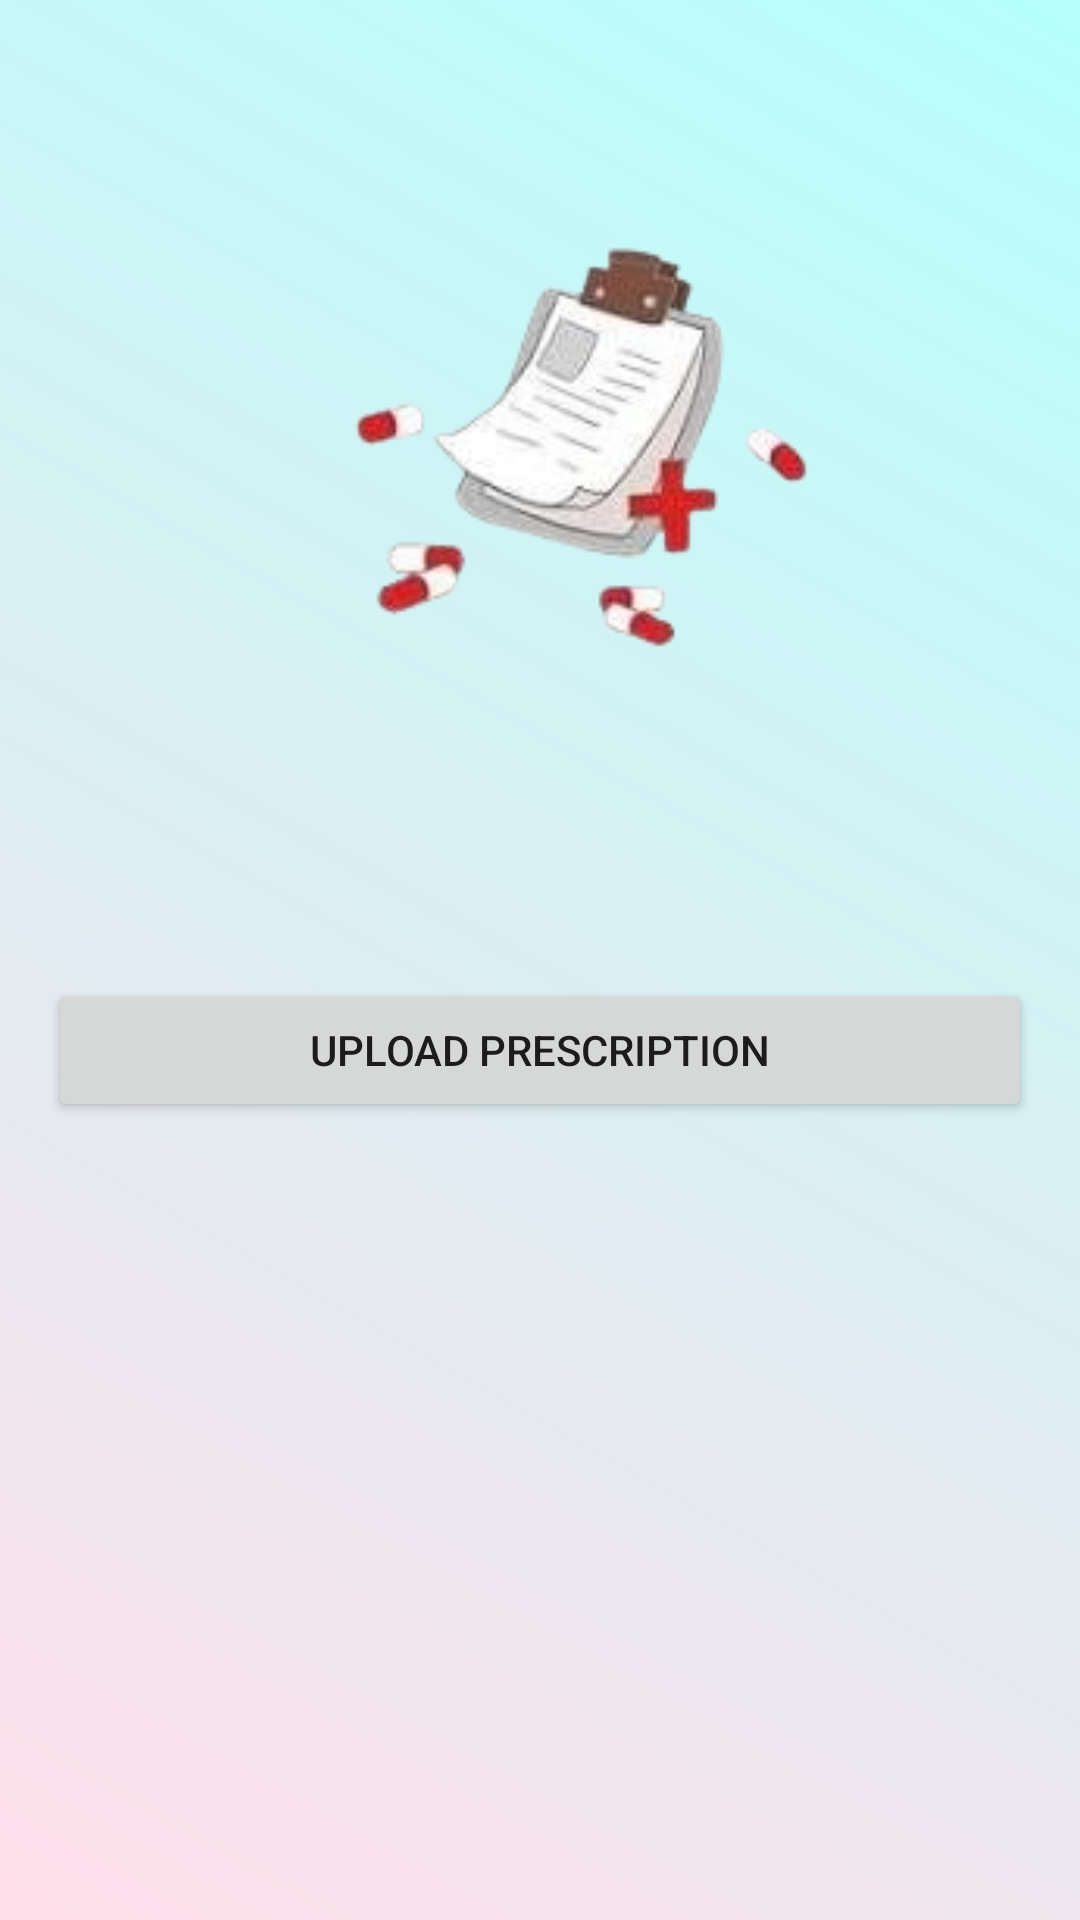

The Android layout XML behind this screen, and the referenced resources:
<!-- AndroidManifest.xml: application theme Theme.CapstoneProject -->
<!-- res/layout/fragment_prescriptions.xml -->
<?xml version="1.0" encoding="utf-8"?>
<LinearLayout xmlns:android="http://schemas.android.com/apk/res/android"
    xmlns:app="http://schemas.android.com/apk/res-auto"
    xmlns:tools="http://schemas.android.com/tools"
    android:layout_width="match_parent"
    android:layout_height="match_parent"
    android:orientation="vertical"
    android:padding="16dp"
    tools:context=".ui.prescriptions.PrescriptionsFragment"
    android:background="@drawable/app_background">

    
    <ImageView
        android:id="@+id/headerImage"
        android:layout_width="200dp"
        android:layout_height="200dp"
        android:layout_gravity="center"
        android:layout_marginTop="20dp"
        android:src="@drawable/icon_prescription"
        android:scaleType="centerCrop"
        android:contentDescription="Prescription Header Image"/>

    
    <Button
        android:id="@+id/btnUploadPrescription"
        android:layout_width="match_parent"
        android:layout_height="wrap_content"
        android:text="Upload Prescription"
        android:layout_marginTop="90dp"/>

    


    
    <androidx.recyclerview.widget.RecyclerView
        android:id="@+id/recyclerViewPrescriptions"
        android:layout_width="match_parent"
        android:layout_height="0dp"
        android:layout_weight="1"
        app:layoutManager="LinearLayoutManager"/>

</LinearLayout>
<!-- resources referenced by this layout -->
<resources>
  <!-- drawable app_background (drawable) -->
  <?xml version="1.0" encoding="utf-8"?>
  <layer-list xmlns:android="http://schemas.android.com/apk/res/android">
      <item>
          <color android:color="#F5F5F5" /> 
      </item>
      <item>
          <shape android:shape="rectangle">
              <gradient
                  android:type="linear"
                  android:startColor="#FFDEE9"
                  android:endColor="#B5FFFC"
                  android:angle="45" />
          </shape>
      </item>
  </layer-list>
  <!-- drawable icon_prescription: png bitmap (drawable, 23000 bytes) -->
  <style name="Theme.CapstoneProject" parent="Theme.MaterialComponents.DayNight.DarkActionBar">
          
          <item name="colorPrimary">@color/black</item>
          <item name="colorPrimaryVariant">@color/purple_700</item>
          <item name="colorOnPrimary">@color/white</item>
          
          <item name="colorSecondary">@color/teal_200</item>
          <item name="colorSecondaryVariant">@color/teal_700</item>
          <item name="colorOnSecondary">@color/black</item>
          
          <item name="android:statusBarColor">?attr/colorPrimaryVariant</item>
          
      </style>
  <!-- not gathered from this repository: default colours our renderer supplied (Android Studio template values) -->
  <color name="purple_700">#FF3700B3</color>
  <color name="teal_200">#FF03DAC5</color>
  <color name="teal_700">#FF018786</color>
  <color name="black">#FF000000</color>
  <color name="white">#FFFFFFFF</color>
</resources>
